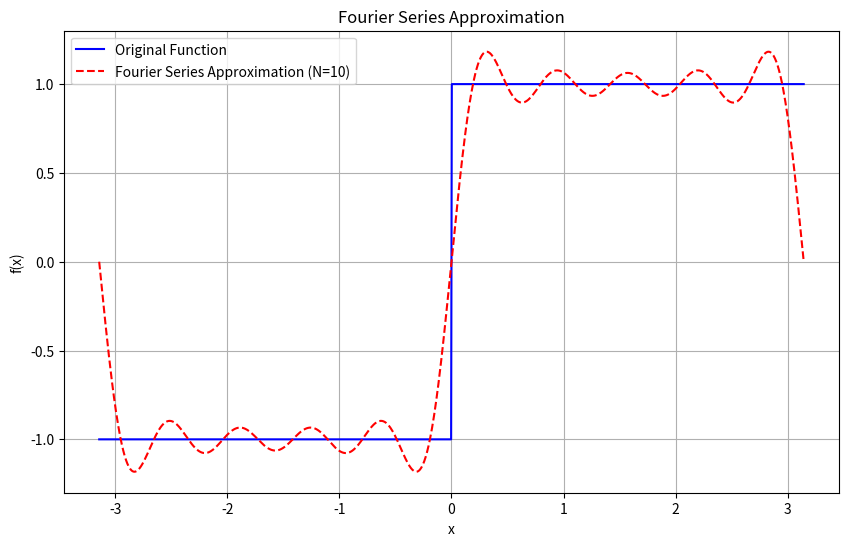
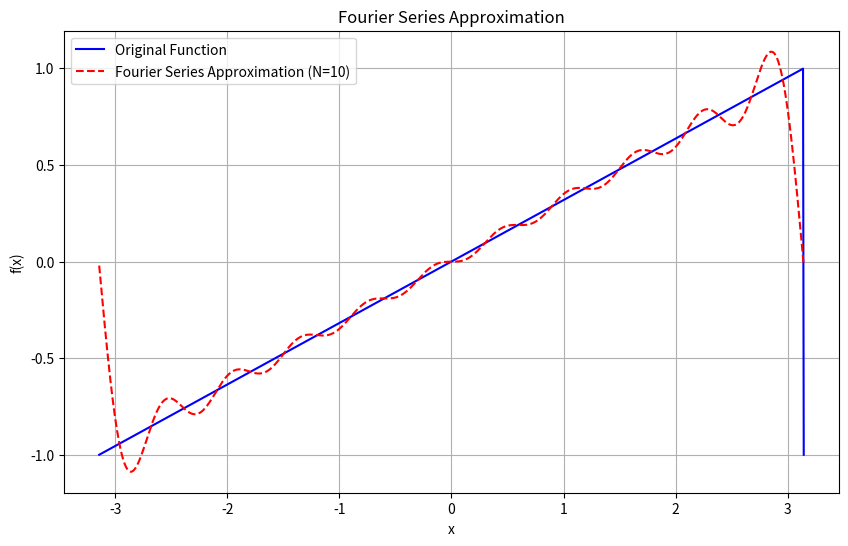
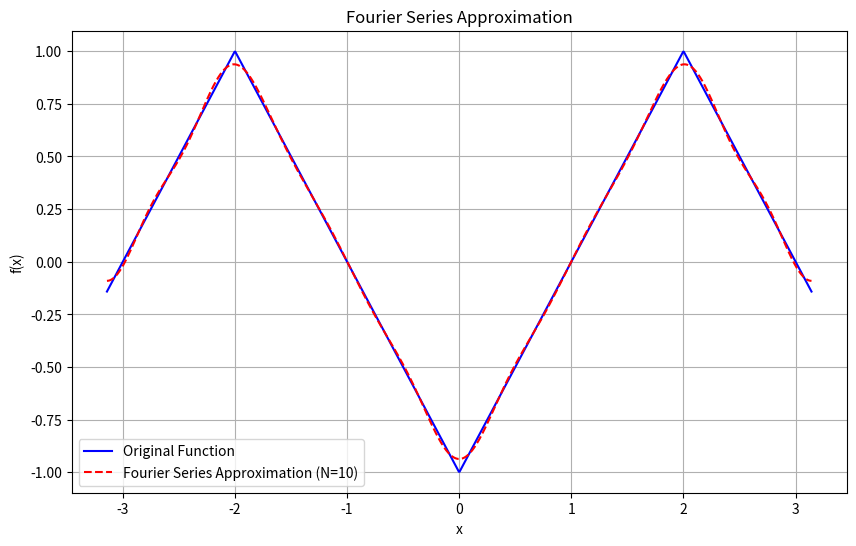
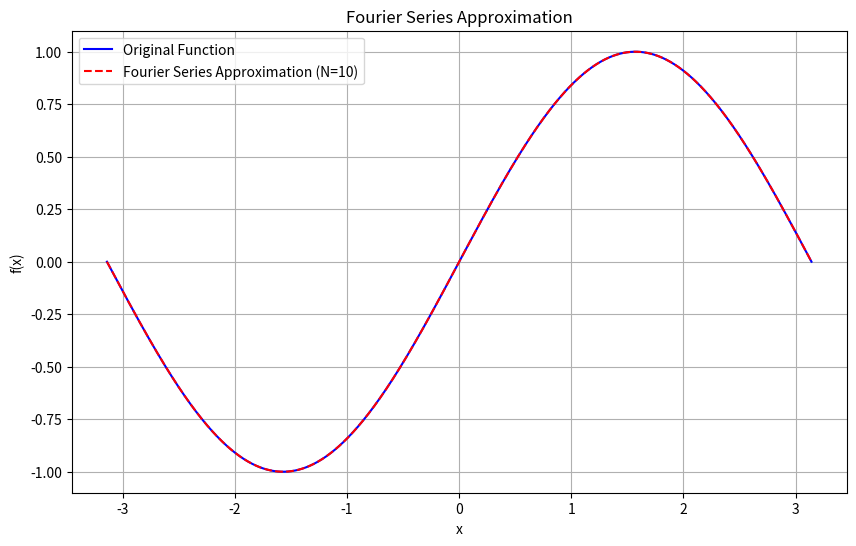
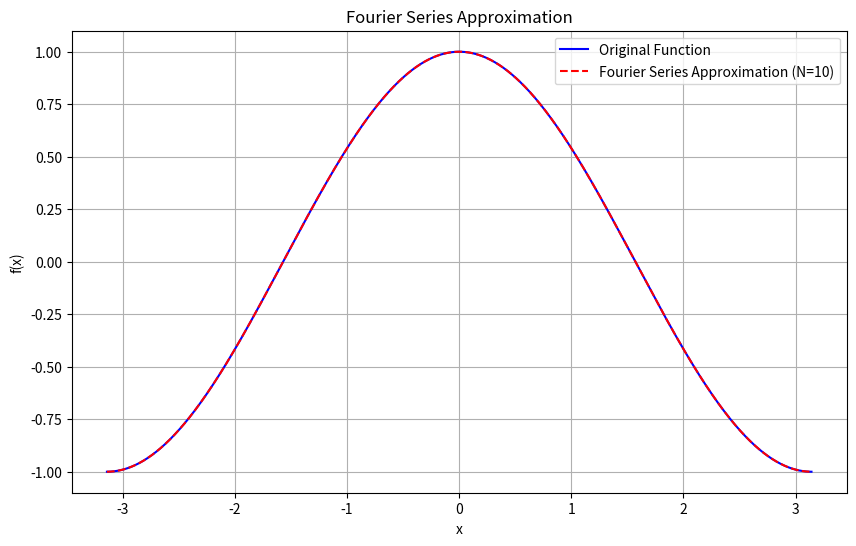

Python code for these plots, in order:
import numpy as np
import matplotlib.pyplot as plt

class FourierSeries:
    def __init__(self, func, L, terms=10):
        self.func = func
        self.L = L
        self.terms = terms
        self.a0 = self.calculate_a0()

    def calculate_a0(self, N=1000):
        x = np.linspace(-self.L, self.L, N)
        y = self.func(x)
        a0 = (1 / (2 * self.L)) * np.trapz(y, x)
        return a0

    def calculate_an(self, n, N=1000):
        x = np.linspace(-self.L, self.L, N)
        y = self.func(x) * np.cos(n * np.pi * x / self.L)
        an = (1 / self.L) * np.trapz(y, x)
        return an

    def calculate_bn(self, n, N=1000):
        x = np.linspace(-self.L, self.L, N)
        y = self.func(x) * np.sin(n * np.pi * x / self.L)
        bn = (1 / self.L) * np.trapz(y, x)
        return bn

    def approximate(self, x):
        result = self.a0
        for n in range(1, self.terms + 1):
            an = self.calculate_an(n)
            bn = self.calculate_bn(n)
            result += an * np.cos(n * np.pi * x / self.L) + bn * np.sin(n * np.pi * x / self.L)
        return result

    def plot(self):
        x = np.linspace(-self.L, self.L, 1000)
        original = self.func(x)
        approximation = self.approximate(x)

        plt.figure(figsize=(10, 6))
        plt.plot(x, original, label="Original Function", color="blue")
        plt.plot(x, approximation, label=f"Fourier Series Approximation (N={self.terms})", color="red", linestyle="--")
        plt.xlabel("x")
        plt.ylabel("f(x)")
        plt.legend()
        plt.title("Fourier Series Approximation")
        plt.grid(True)
        plt.show()


def target_function(x, function_type="square"):
    if function_type == "square":
        return np.sign(np.sin(x))
    elif function_type == "sawtooth":
        return 2 * ((x + np.pi) / (2 * np.pi) - np.floor((x + np.pi) / (2 * np.pi))) - 1
    elif function_type == "triangle":
        return 1 - np.abs((x%4)-2)
    elif function_type == "sine":
        return np.sin(x)
    elif function_type == "cosine":
        return np.cos(x)
    else:
        raise ValueError("Invalid function_type. Choose from 'square', 'sawtooth', 'triangle', 'sine', or 'cosine'.")



if __name__ == "__main__":
    L = np.pi 
    terms = 10  

    for function_type in ["square", "sawtooth", "triangle", "sine", "cosine"]:
        print(f"Plotting Fourier series for {function_type} wave:")
        fourier_series = FourierSeries(lambda x: target_function(x, function_type=function_type), L, terms)
        fourier_series.plot()
